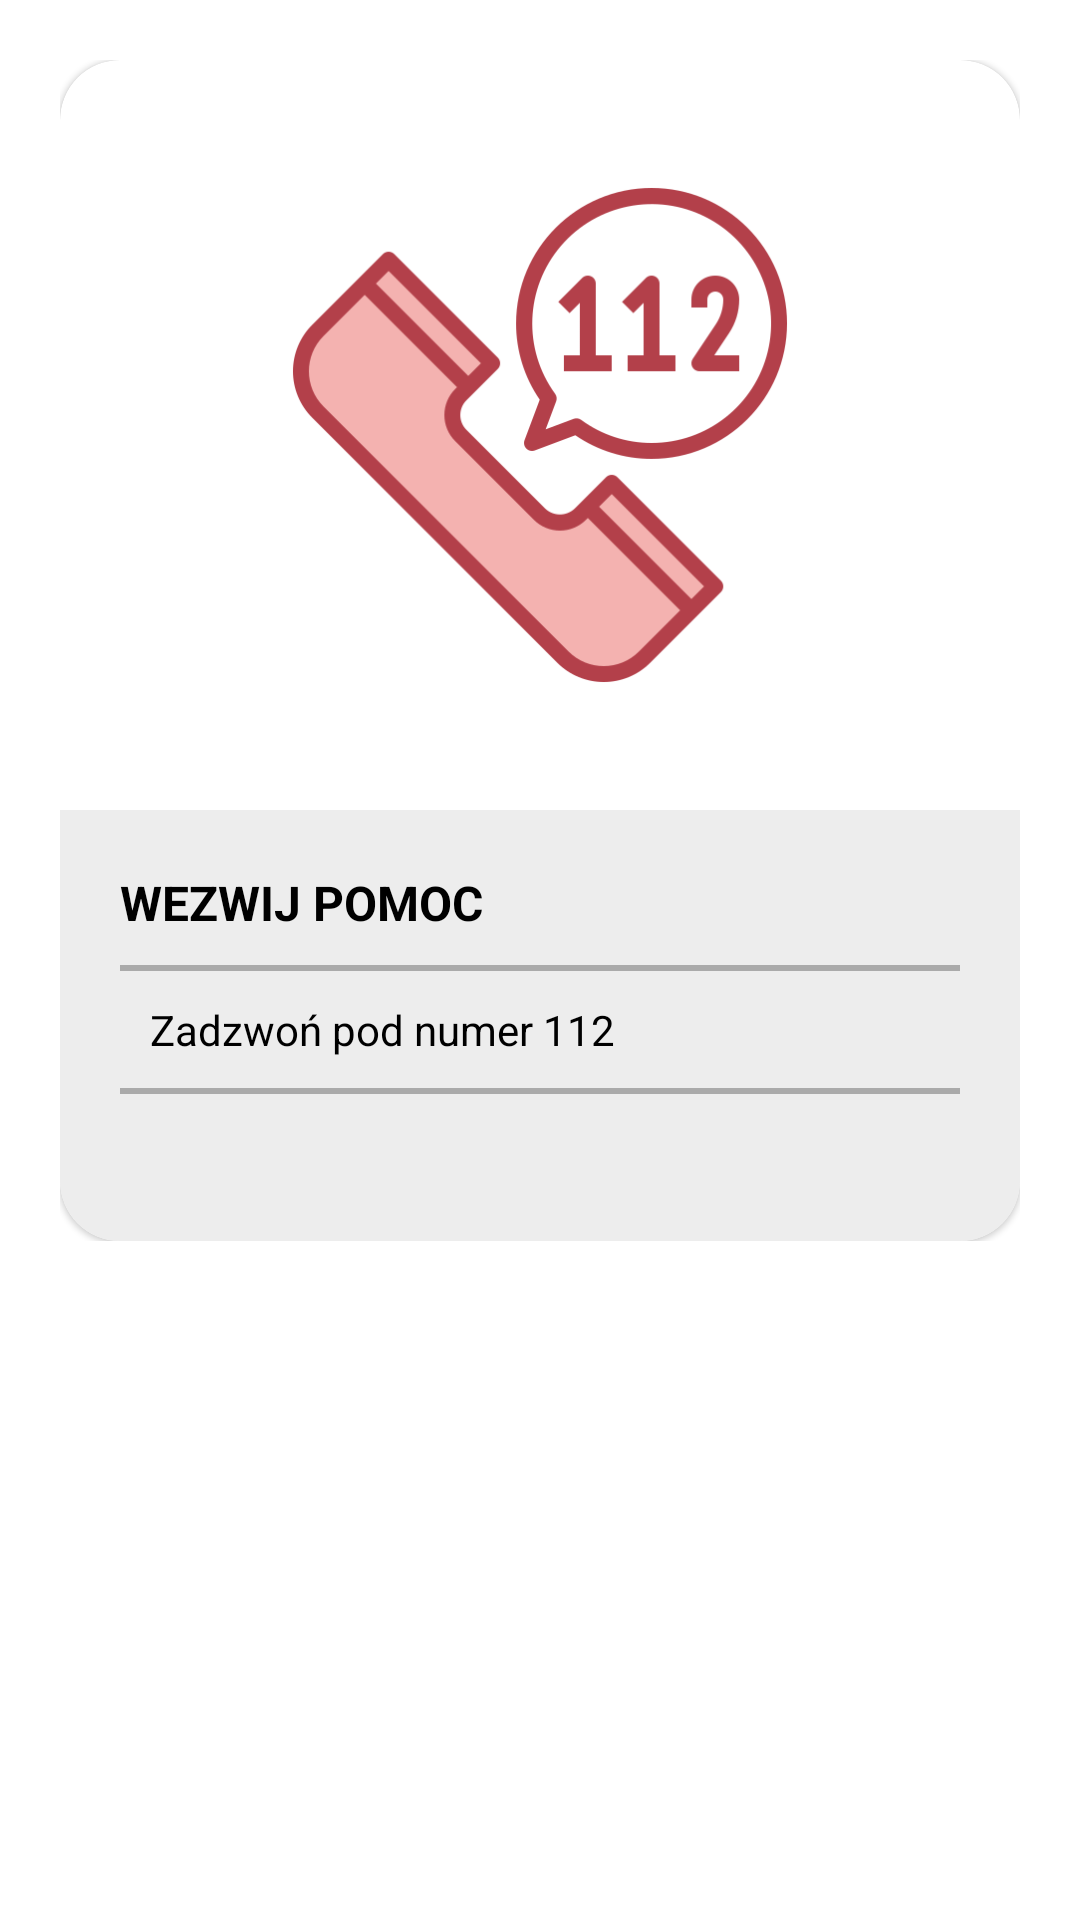

Write the Android layout XML for this screen, with the resource values it uses.
<!-- AndroidManifest.xml: application theme Theme.FirstAidApp -->
<!-- res/layout/fragment_calling_the_emergency_number.xml -->
<?xml version="1.0" encoding="utf-8" ?>
<RelativeLayout xmlns:android="http://schemas.android.com/apk/res/android"
    xmlns:app="http://schemas.android.com/apk/res-auto"
    android:layout_width="match_parent"
    android:layout_height="match_parent"
    android:paddingTop="20dp"
    android:paddingStart="20dp"
    android:paddingEnd="20dp" >

    <ScrollView
        android:layout_width="match_parent"
        android:layout_height="match_parent"
        android:layout_centerHorizontal="true"
        android:layout_marginBottom="200dp">

        <RelativeLayout
            android:layout_width="match_parent"
            android:layout_height="wrap_content">

            <com.google.android.material.card.MaterialCardView
                android:layout_width="match_parent"
                android:layout_height="wrap_content"
                app:cardCornerRadius="20dp" >

                <LinearLayout
                    android:layout_width="match_parent"
                    android:layout_height="wrap_content"
                    android:orientation="vertical">

                    <ImageView
                        android:layout_width="match_parent"
                        android:layout_height="250dp"
                        android:padding="40dp"
                        android:scaleType="fitCenter"
                        android:src="@drawable/calling_the_emergency_number" />

                    <LinearLayout
                        android:layout_width="match_parent"
                        android:layout_height="wrap_content"
                        android:orientation="vertical"
                        android:padding="20dp"
                        android:background="?attr/customColorValue">

                        <TextView
                            android:layout_width="wrap_content"
                            android:layout_height="wrap_content"
                            android:text="WEZWIJ POMOC"
                            android:textColor="?attr/colorOnSurface"
                            android:textSize="16sp"
                            android:textStyle="bold" />

                        <View
                            android:layout_width="match_parent"
                            android:layout_height="2dp"
                            android:layout_marginTop="10dp"
                            android:layout_marginBottom="10dp"
                            android:background="@android:color/darker_gray" />

                        <LinearLayout
                            android:layout_width="wrap_content"
                            android:layout_height="wrap_content"
                            android:gravity="center"
                            android:orientation="horizontal">

                            <ImageView
                                android:layout_width="wrap_content"
                                android:layout_height="wrap_content"
                                android:layout_gravity="center"
                                android:layout_marginEnd="10dp"
                                android:src="@drawable/ic_phone"
                                app:tint="?attr/colorPrimary"/>

                            <TextView
                                android:layout_width="wrap_content"
                                android:layout_height="wrap_content"
                                android:text="Zadzwoń pod numer 112"
                                android:textSize="14sp"
                                android:textColor="?attr/colorOnSurface"/>

                        </LinearLayout>

                        <View
                            android:layout_width="match_parent"
                            android:layout_height="2dp"
                            android:layout_marginTop="10dp"
                            android:layout_marginBottom="10dp"
                            android:background="@android:color/darker_gray" />

                        <LinearLayout
                            android:layout_width="wrap_content"
                            android:layout_height="wrap_content"
                            android:gravity="center"
                            android:orientation="horizontal">

                            <ImageView
                                android:layout_width="wrap_content"
                                android:layout_height="wrap_content"
                                android:layout_gravity="center"
                                android:layout_marginEnd="10dp"
                                android:src="@drawable/ic_alert_box"
                                app:tint="?attr/colorPrimary"/>

                            <TextView
                                android:id="@+id/alert_text_view"
                                android:layout_width="wrap_content"
                                android:layout_height="wrap_content"
                                android:textSize="14sp"
                                android:textColor="?attr/colorOnSurface"/>

                        </LinearLayout>

                    </LinearLayout>

                </LinearLayout>

            </com.google.android.material.card.MaterialCardView>

        </RelativeLayout>

    </ScrollView>

</RelativeLayout>
<!-- resources referenced by this layout -->
<resources>
  <!-- drawable calling_the_emergency_number: png bitmap (drawable, 23871 bytes) -->
  <style name="Theme.FirstAidApp" parent="Theme.MaterialComponents.DayNight.NoActionBar">
          
          <item name="colorPrimary">@color/purple_500</item>
          <item name="colorPrimaryVariant">@color/purple_700</item>
          <item name="colorOnPrimary">@color/white</item>
          
          <item name="colorSecondary">@color/teal_200</item>
          <item name="colorSecondaryVariant">@color/teal_700</item>
          <item name="colorOnSecondary">@color/black</item>
  
          <item name="customColorValue">@color/gray</item>
  
          
          <item name="android:statusBarColor">?attr/colorPrimaryVariant</item>
          
          <item name="bottomSheetDialogTheme">@style/BottomSheetDialog</item>
      </style>
  <color name="purple_500">#FF6200EE</color>
  <color name="purple_700">#FF3700B3</color>
  <color name="white">#FFFFFFFF</color>
  <color name="teal_200">#FF03DAC5</color>
  <color name="teal_700">#FF018786</color>
  <color name="black">#FF000000</color>
  <color name="gray">#EDEDED</color>
  <style name="BottomSheetDialog" parent="@style/ThemeOverlay.MaterialComponents.BottomSheetDialog">
          <item name="bottomSheetStyle">@style/BottomSheet</item>
      </style>
  <style name="BottomSheet" parent="Widget.MaterialComponents.BottomSheet.Modal">
          <item name="backgroundTint">@android:color/transparent</item>
      </style>
</resources>
